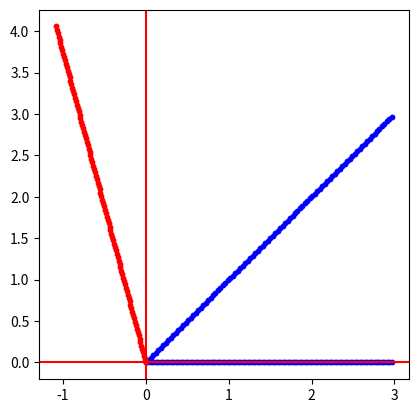

Reproduce this figure in Python.
from math import *

# 5 Conversie coordonate polare/trigonometrice în coordonate carteziene
def Trig2Cart(modul,argument):
    x = modul*cos(argument)
    y = modul*sin(argument)
    z = x + 1j*y
    return z

def Cart2Trig(z):
    x = z.real
    y = z.imag
    print(x)
    print(y)
    modul = sqrt(x*2 + y*2)
    argument = atan2(y,x)
    return (modul,argument)

# Desenam o lista de puncte in plan (de afixe)

import matplotlib.pyplot as plt

def DeseneazaLista(ListaZ, culoare = 'blue', marime = 10):
    for z in ListaZ:
        x = z.real
        y = z.imag
        plt.scatter(x,y, color = culoare, s = marime)
    return
# Desenam un segment cu capete date

def DeseneazaSegment(z1, z2, NumarPuncte = 100):
    ListaZ = []
    for k in range(NumarPuncte):
        t = k/NumarPuncte
        z = (1-t)*z1+t*z2
        ListaZ.append(z)
    return ListaZ
def rotatie(ListaZ, t):
    ListaZ_noua = []
    for z in ListaZ:
        Elait = Trig2Cart(1,t)
        ListaZ_noua.append(z*Elait)
    return ListaZ_noua
linie1=DeseneazaSegment(0 + 0j, 3, 100)
linie2=DeseneazaSegment(0 + 0j, 3 + 3j, 100)
multime=linie2
multime_transformata=rotatie(linie2, pi/3)
plt.clf()
plt.axes().set_aspect('equal')
plt.axhline(y=0, color='r', linestyle='-')
plt.axvline(x=0, color='r', linestyle='-')
DeseneazaLista(linie1, 'blue',10)
DeseneazaLista(linie2,'blue',10)
DeseneazaLista(multime_transformata,'red',10)
plt.show()